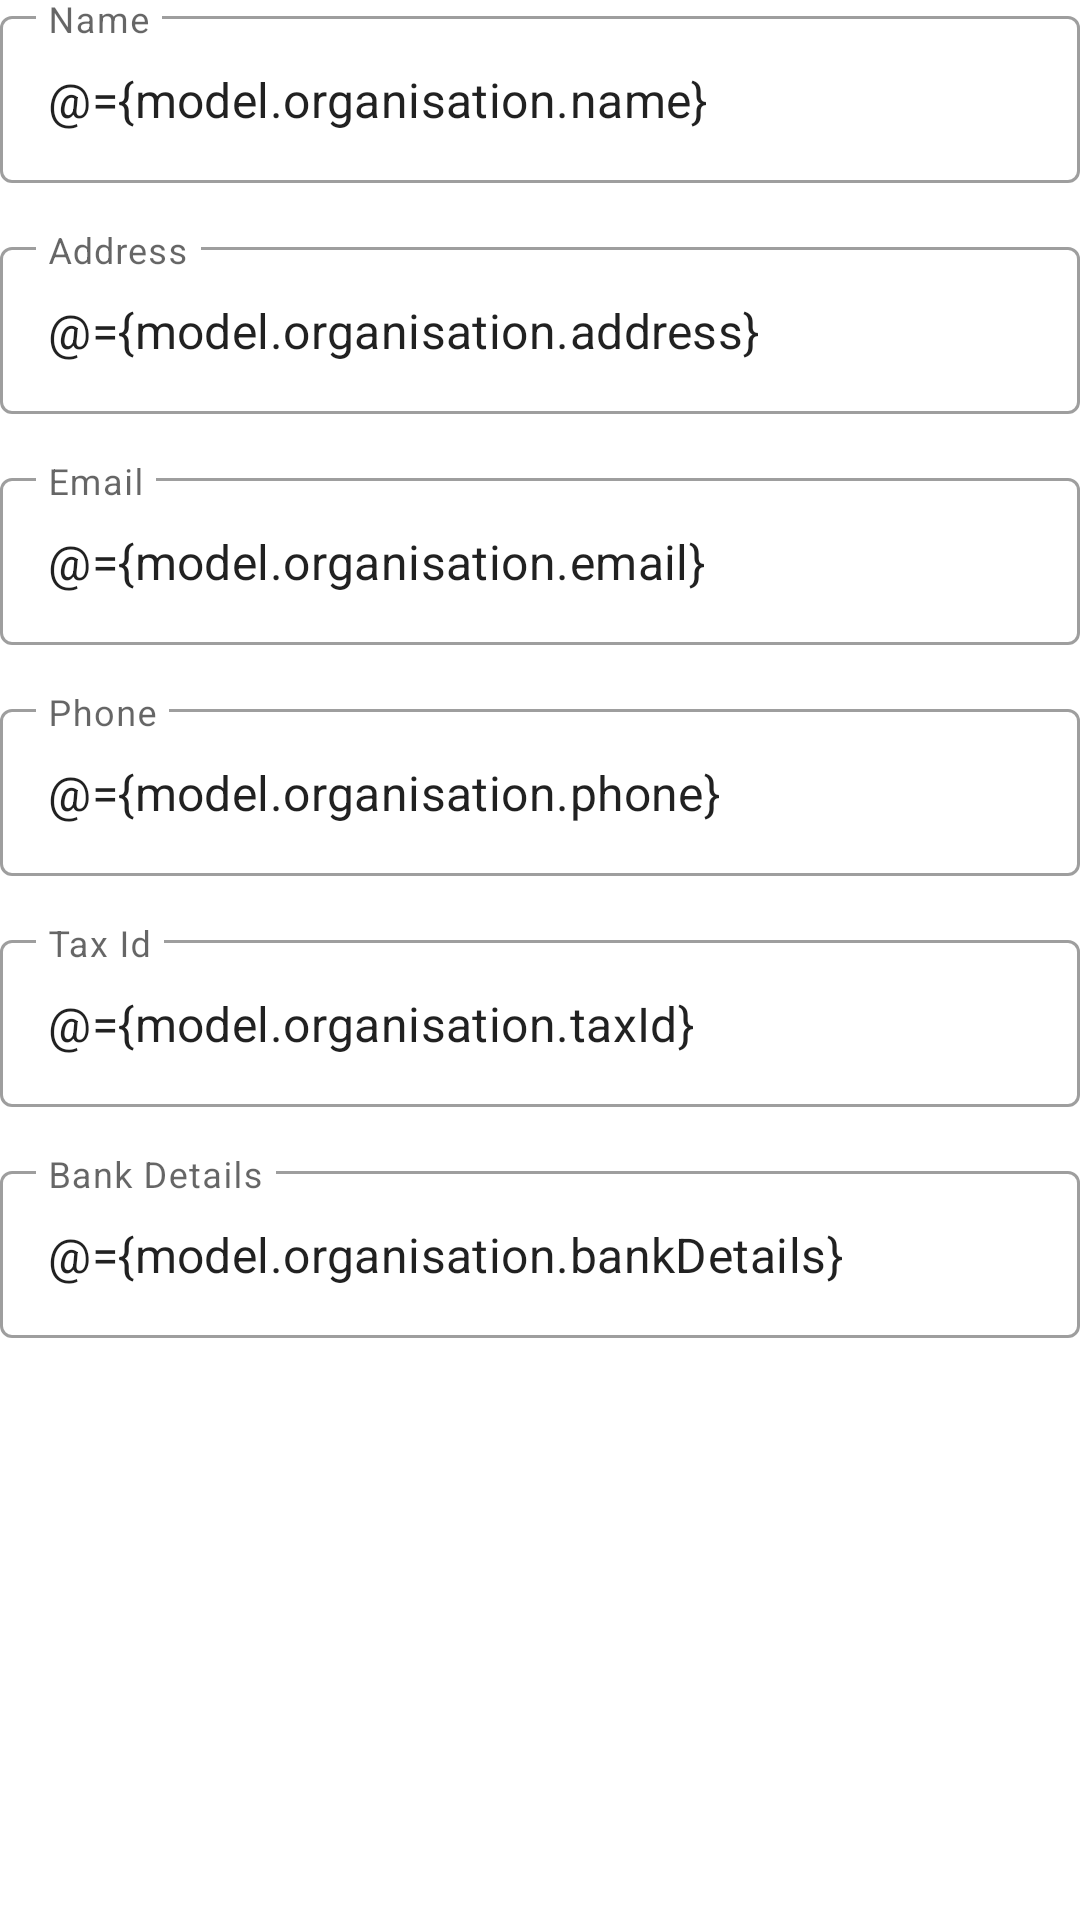

Layout XML and referenced resources for this Android screen:
<!-- AndroidManifest.xml: application theme Theme.FitnessFactory -->
<!-- res/layout/activity_organisation_info_editor_content.xml -->
<?xml version="1.0" encoding="utf-8"?>
<layout>

    <data>

        <variable
            name="model"
            type="com.example.fitnessfactory.ui.viewmodels.editors.OrganisationInfoViewModel" />
    </data>

    <ScrollView xmlns:android="http://schemas.android.com/apk/res/android"
        xmlns:app="http://schemas.android.com/apk/res-auto"
        android:layout_width="match_parent"
        android:layout_height="wrap_content"
        android:layout_marginLeft="@dimen/activity_vertical_margin"
        android:layout_marginTop="@dimen/activity_horizontal_margin"
        android:layout_marginRight="@dimen/activity_vertical_margin"
        android:layout_marginBottom="@dimen/activity_horizontal_margin"
        app:layout_behavior="@string/appbar_scrolling_view_behavior">

        <RelativeLayout
            android:layout_width="match_parent"
            android:layout_height="match_parent">

            <com.google.android.material.textfield.TextInputLayout
                android:id="@+id/ilName"
                style="@style/Widget.MaterialComponents.TextInputLayout.OutlinedBox"
                android:layout_width="match_parent"
                android:layout_height="wrap_content"
                android:layout_alignParentTop="true"
                android:layout_marginBottom="@dimen/activity_horizontal_margin"
                android:hint="@string/caption_name">

                <androidx.appcompat.widget.AppCompatEditText
                    android:id="@+id/edtName"
                    android:layout_width="match_parent"
                    android:layout_height="wrap_content"
                    android:imeOptions="actionNext"
                    android:inputType="text"
                    android:maxLines="1"
                    android:selectAllOnFocus="true"
                    android:text="@={model.organisation.name}" />

            </com.google.android.material.textfield.TextInputLayout>

            <com.google.android.material.textfield.TextInputLayout
                android:id="@+id/ilAddress"
                style="@style/Widget.MaterialComponents.TextInputLayout.OutlinedBox"
                android:layout_width="match_parent"
                android:layout_height="wrap_content"
                android:layout_below="@+id/ilName"
                android:layout_marginBottom="@dimen/activity_horizontal_margin"
                android:hint="@string/caption_address">

                <androidx.appcompat.widget.AppCompatEditText
                    android:id="@+id/edtAddress"
                    android:layout_width="match_parent"
                    android:layout_height="wrap_content"
                    android:imeOptions="actionNext"
                    android:inputType="text"
                    android:maxLines="1"
                    android:selectAllOnFocus="true"
                    android:text="@={model.organisation.address}" />

            </com.google.android.material.textfield.TextInputLayout>

            <com.google.android.material.textfield.TextInputLayout
                android:id="@+id/ilEmail"
                style="@style/Widget.MaterialComponents.TextInputLayout.OutlinedBox"
                android:layout_width="match_parent"
                android:layout_height="wrap_content"
                android:layout_below="@+id/ilAddress"
                android:layout_marginBottom="@dimen/activity_horizontal_margin"
                android:hint="@string/caption_email">

                <androidx.appcompat.widget.AppCompatEditText
                    android:id="@+id/edtEmail"
                    android:layout_width="match_parent"
                    android:layout_height="wrap_content"
                    android:imeOptions="actionNext"
                    android:inputType="textEmailAddress"
                    android:maxLines="1"
                    android:selectAllOnFocus="true"
                    android:text="@={model.organisation.email}" />

            </com.google.android.material.textfield.TextInputLayout>

            <com.google.android.material.textfield.TextInputLayout
                android:id="@+id/ilPhone"
                style="@style/Widget.MaterialComponents.TextInputLayout.OutlinedBox"
                android:layout_width="match_parent"
                android:layout_height="wrap_content"
                android:layout_below="@+id/ilEmail"
                android:layout_marginBottom="@dimen/activity_horizontal_margin"
                android:hint="@string/caption_phone">

                <androidx.appcompat.widget.AppCompatEditText
                    android:id="@+id/edtPhone"
                    android:layout_width="match_parent"
                    android:layout_height="wrap_content"
                    android:imeOptions="actionNext"
                    android:inputType="number"
                    android:maxLines="1"
                    android:selectAllOnFocus="true"
                    android:text="@={model.organisation.phone}" />

            </com.google.android.material.textfield.TextInputLayout>

            <com.google.android.material.textfield.TextInputLayout
                android:id="@+id/ilTaxId"
                style="@style/Widget.MaterialComponents.TextInputLayout.OutlinedBox"
                android:layout_width="match_parent"
                android:layout_height="wrap_content"
                android:layout_below="@+id/ilPhone"
                android:layout_marginBottom="@dimen/activity_horizontal_margin"
                android:hint="@string/caption_tax_id">

                <androidx.appcompat.widget.AppCompatEditText
                    android:id="@+id/edtTaxId"
                    android:layout_width="match_parent"
                    android:layout_height="wrap_content"
                    android:imeOptions="actionNext"
                    android:inputType="text"
                    android:maxLines="1"
                    android:selectAllOnFocus="true"
                    android:text="@={model.organisation.taxId}" />

            </com.google.android.material.textfield.TextInputLayout>

            <com.google.android.material.textfield.TextInputLayout
                android:id="@+id/ilBankDetails"
                style="@style/Widget.MaterialComponents.TextInputLayout.OutlinedBox"
                android:layout_width="match_parent"
                android:layout_height="wrap_content"
                android:layout_below="@+id/ilTaxId"
                android:hint="@string/caption_bank_details">

                <androidx.appcompat.widget.AppCompatEditText
                    android:id="@+id/edtBankDetails"
                    android:layout_width="match_parent"
                    android:layout_height="wrap_content"
                    android:imeOptions="actionDone"
                    android:inputType="text"
                    android:maxLines="1"
                    android:selectAllOnFocus="true"
                    android:text="@={model.organisation.bankDetails}" />

            </com.google.android.material.textfield.TextInputLayout>
        </RelativeLayout>
    </ScrollView>
</layout>
<!-- resources referenced by this layout -->
<resources>
  <dimen name="activity_horizontal_margin">16dp</dimen>
  <dimen name="activity_vertical_margin">16dp</dimen>
  <string name="caption_address">Address</string>
  <string name="caption_bank_details">Bank Details</string>
  <string name="caption_email">Email</string>
  <string name="caption_name">Name</string>
  <string name="caption_phone">Phone</string>
  <string name="caption_tax_id">Tax Id</string>
  <style name="Theme.FitnessFactory" parent="Theme.MaterialComponents.DayNight.DarkActionBar">
          
          <item name="colorPrimary">@color/royalBlue</item>
          <item name="colorPrimaryVariant">@color/royalBlue</item>
          <item name="colorOnPrimary">@color/white</item>
          
          <item name="colorSecondary">@color/teal_200</item>
          <item name="colorSecondaryVariant">@color/teal_700</item>
          <item name="colorOnSecondary">@color/black</item>
          
          <item name="android:statusBarColor" tools:targetApi="l">?attr/colorPrimaryVariant</item>
          
          <item name="windowActionBar">false</item>
          <item name="windowNoTitle">true</item>
          <item name="mainTextColor">@color/white</item>
          <item name="warnColor">@color/scarletRed</item>
          <item name="tabBackground">@color/light_tab_background</item>
          <item name="accentColor">@color/gold</item>
          <item name="android:windowBackground">@color/white</item>
      </style>
  <color name="royalBlue">#246ee9</color>
  <color name="white">#FFFFFFFF</color>
  <color name="teal_200">#FF03DAC5</color>
  <color name="teal_700">#FF018786</color>
  <color name="black">#FF000000</color>
  <color name="scarletRed">#ff2400</color>
  <color name="light_tab_background">#E49C9C</color>
  <color name="gold">#FFD700</color>
</resources>
